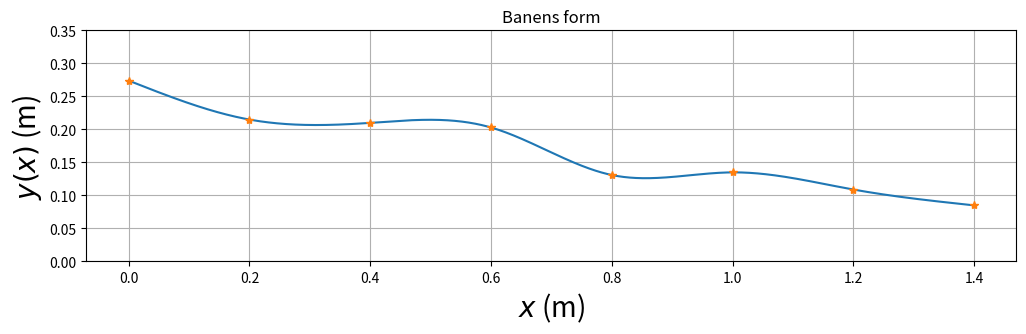

Here is the Python script that generated this plot:
# [redacted]
#
# Programmet bestemmer hÃ¸yden til de 8 festepunktene ved Ã¥ trekke
# tilfeldige heltall mellom 50 og 300 (mm). NÃ¥r festepunktene er
# akseptable, beregnes baneformen med mm som enhet. 
# Etter dette regnes hÃ¸ydeverdiene om til meter som enhet.
# Hele banens form y(x) beregnes
# ved hjelp av 7 ulike tredjegradspolynomer, pÃ¥ en slik mÃ¥te
# at bÃ¥de banen y, dens stigningstall dy/dx og dens andrederiverte
# d2y/dx2 er kontinuerlige i alle 6 indre festepunkter.
# I tillegg velges null krumning (andrederivert) 
# i banens to ytterste festepunkter (med bc_type='natural' nedenfor).
# Dette gir i alt 28 ligninger som fastlegger de 28 koeffisientene
# i de i alt 7 tredjegradspolynomene.

# Programmet aksepterer de 8 festepunktene fÃ¸rst nÃ¥r
# fÃ¸lgende betingelser er oppfylt:
#
# 1. StarthÃ¸yden er stor nok og en del hÃ¸yere enn i de Ã¸vrige 7 festepunktene.
# 2. Helningsvinkelen i startposisjonen er ikke for liten.
# 3. Banens maksimale helningsvinkel er ikke for stor.
#
# Med disse betingelsene oppfylt vil 
# (1) objektet (kula/skiva/ringen) fullfÃ¸re hele banen selv om det taper noe 
#     mekanisk energi underveis;
# (2) objektet fÃ¥ en fin start, uten Ã¥ bruke for lang tid i nÃ¦rheten av
#     startposisjonen; 
# (3) objektet forhÃ¥pentlig rulle rent, uten Ã¥ gli/slure.

# Vi importerer nÃ¸dvendige biblioteker:
import matplotlib.pyplot as plt
import numpy as np
from scipy.interpolate import CubicSpline
# Horisontal avstand mellom festepunktene er 200 mm
h = 200
xfast=np.asarray([0,h,2*h,3*h,4*h,5*h,6*h,7*h])
# Vi begrenser starthÃ¸yden (og samtidig den maksimale hÃ¸yden) til
# Ã¥ ligge mellom 250 og 300 mm
ymax = 300
# yfast: tabell med 8 heltall mellom 50 og 300 (mm); representerer
# hÃ¸yden i de 8 festepunktene
yfast=np.asarray(np.random.randint(50, ymax, size=8))
# inttan: tabell med 7 verdier for (yfast[n+1]-yfast[n])/h (n=0..7); dvs
# banens stigningstall beregnet med utgangspunkt i de 8 festepunktene.
inttan = np.diff(yfast)/h
attempts=1
# while-lÃ¸kken sjekker om en eller flere av de 3 betingelsene ovenfor
# ikke er tilfredsstilt; i sÃ¥ fall velges nye festepunkter inntil
# de 3 betingelsene er oppfylt
while (yfast[0] < yfast[1]*1.04 or
       yfast[0] < yfast[2]*1.08 or
       yfast[0] < yfast[3]*1.12 or
       yfast[0] < yfast[4]*1.16 or
       yfast[0] < yfast[5]*1.20 or
       yfast[0] < yfast[6]*1.24 or
       yfast[0] < yfast[7]*1.28 or
       yfast[0] < 250 or
       np.max(np.abs(inttan)) > 0.4 or
       inttan[0] > -0.2):
          yfast=np.asarray(np.random.randint(0, ymax, size=8))
          inttan = np.diff(yfast)/h
          attempts=attempts+1

# NÃ¥r programmet her har avsluttet while-lÃ¸kka, betyr det at
# tallverdiene i tabellen yfast vil resultere i en tilfredsstillende bane. 

# Omregning fra mm til m:
xfast = xfast/1000
yfast = yfast/1000

#Programmet beregner deretter de 7 tredjegradspolynomene, et
#for hvert intervall mellom to nabofestepunkter.

#Med scipy.interpolate-funksjonen CubicSpline:
cs = CubicSpline(xfast, yfast, bc_type='natural')
xmin = 0.000
xmax = 1.401
dx = 0.001
x = np.arange(xmin, xmax, dx)
Nx = len(x)
y = cs(x)
dy = cs(x,1)
d2y = cs(x,2)

#Plotting

window = plt.figure('Plots',figsize=(12,3))


#baneform.savefig("baneform.pdf", bbox_inches='tight')
#baneform.savefig("baneform.png", bbox_inches='tight')


#print('Antall forsÃ¸k',attempts)
#print('FestepunkthÃ¸yder (m)',yfast)
#print('Banens hÃ¸yeste punkt (m)',np.max(y))

#print('NB: SKRIV NED festepunkthÃ¸ydene nÃ¥r du/dere er fornÃ¸yd med banen.')
#print('Eller kjÃ¸r programmet pÃ¥ nytt inntil en attraktiv baneform vises.')

g = 9.81
c = 2/5
m = 0.1

curviture = d2y / (1 + dy**2)**(3/2)

velocity = np.sqrt((2*g*(y[0]-y))/(1+c))

centripal_acceleration = velocity**2 * curviture

beta_in_radians = np.arctan(dy)

normal_force = m * (g *np.cos(beta_in_radians)+centripal_acceleration)

friction_force = np.abs((c * m * g * np.sin(beta_in_radians))/(1+c))


def show_path():
   plt.plot(x,y,xfast,yfast,'*')
   plt.title('Banens form')
   plt.xlabel('$x$ (m)',fontsize=20)
   plt.ylabel('$y(x)$ (m)',fontsize=20)
   plt.ylim(0,0.350)
   plt.grid()
   plt.show()

def show_curviture():
   plt.plot(x,curviture)
   plt.title('Curviture')
   plt.xlabel('$x$ (m)',fontsize=20)
   plt.ylabel('$K(x)$ (1/m)',fontsize=20)
   plt.grid()
   plt.show()

def show_velocity():
   plt.plot(x,velocity)
   plt.title('Velocity')
   plt.xlabel('$x$ (m)',fontsize=20)
   plt.ylabel('$v(x)$ (m/s)',fontsize=20)
   plt.grid()
   plt.show()

def show_centripal_acceleration():
   plt.plot(x,centripal_acceleration)
   plt.title('Centripal acceleration')
   plt.xlabel('$x$ (m)',fontsize=20)
   plt.ylabel('$ca(x)$ (m/s^2)',fontsize=20)
   plt.grid()
   plt.show()


def show_beta():
   plt.plot(x,np.rad2deg(beta_in_radians))
   plt.title('Helningsvinkel')
   plt.xlabel('$x$ (m)',fontsize=20)
   plt.ylabel('$\u03B2(x)$ (grader)',fontsize=20)
   plt.grid()
   plt.show()
   
def show_normal_force():
   plt.plot(x,normal_force)
   plt.title('Normalkraft')
   plt.xlabel('$x$ (m)',fontsize=20)
   plt.ylabel('$N$ (N)',fontsize=20)
   plt.grid()
   plt.show()

def show_friction_force():
   plt.plot(x,friction_force)
   plt.title('Normalkraft')
   plt.xlabel('$x$ (m)',fontsize=20)
   plt.ylabel('$f$ (N)',fontsize=20)
   plt.grid()
   plt.show()

show_path()
#show_velocity()
#show_curviture()
#show_centripal_acceleration()
#show_beta()
#show_normal_force()
#show_friction_force()